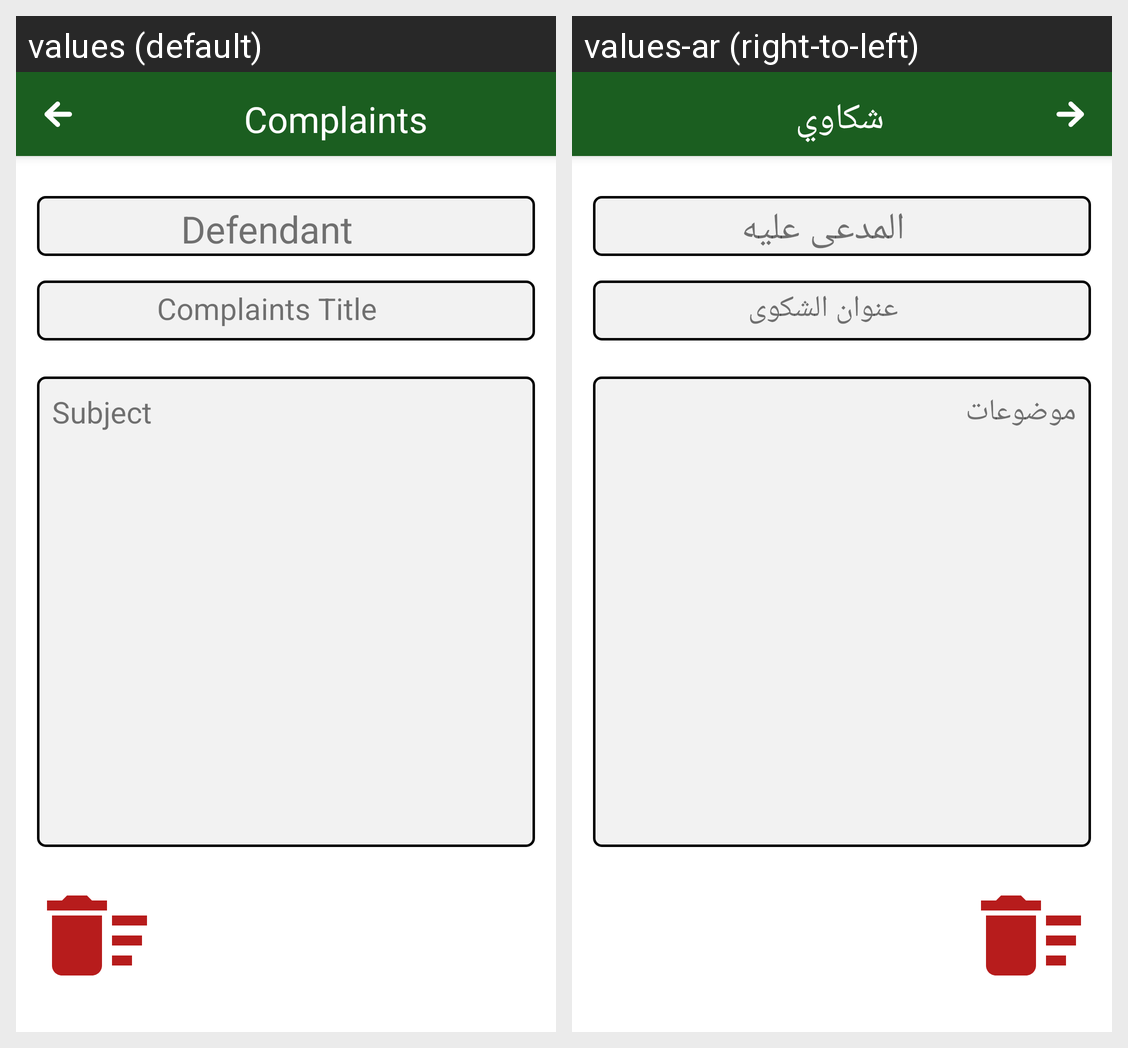

The Android screen above is rendered under two locales of the same app. Produce the string resources it draws, with the default and per-locale values.
Android screen res/layout/activity_complanits__details.xml rendered under 2 locales, left to right: values (default), values-ar (right-to-left). Device: Nexus 5 (rendered at 1080×1920; each locale shown at half size, 540×960, under a caption strip naming it); theme Theme.AmpassadorsApp.
Strings drawn on this screen, with the default value and each locale's value (text and hints the layout hard-codes, and strings that could not be matched under every locale, appear in the picture but are not listed):

defendant
  values: Defendant
  values-ar: المدعى عليه

com_title
  values: Complaints Title
  values-ar: عنوان الشكوى

subject
  values: Subject
  values-ar: موضوعات

Complaints
  values: Complaints
  values-ar: شكاوي
